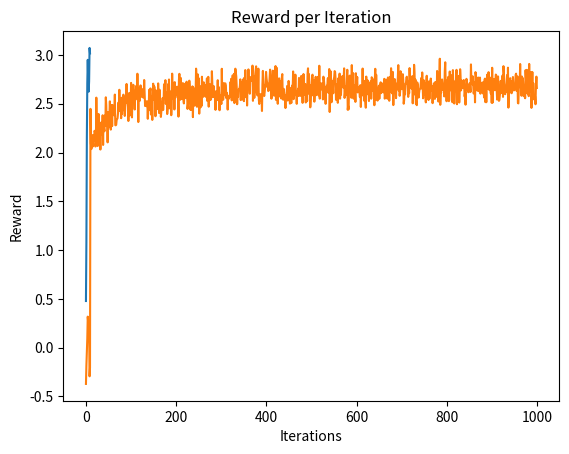

The script that saved this image:
import numpy as np
import matplotlib.pyplot as plt
import random

class Results:
    def __init__(self,num_arms):
        self.arms = num_arms
        self.results = []
        self.rewards = []
        
    def store_results(self,result):
        self.results.append(result)
    def store_rewards(self,reward):
        self.rewards.append(reward)
        
    def displayGraphs(self):
        nprewards = np.array(self.rewards)
        rewards_reshaped = nprewards.reshape(-1, 100)
        averages = rewards_reshaped.mean(axis=1)
        
        plt.plot(averages)
        plt.show()
        

class Arm:
    def __init__(self):
        # Mean of each arm is drawn from a Gaussian with mean 0 and variance 3
        self.mean = np.random.normal(0, np.sqrt(3))
        # Variance of rewards from each arm is fixed at 1
        self.variance = 1

    def pull(self):
        # Return a reward sampled from a Gaussian with the arm's mean and variance
        reward = np.random.normal(self.mean, np.sqrt(self.variance))
        return reward
    
class DefaultStrategy:
    def initialize(self, num_arms):
        pass

    def update(self, arm_index, reward):
        pass

    def select_arm(self):
        return 0
# Class representing the multi-armed bandit with a given strategy
class MultiArmedBandit:
    def __init__(self, num_arms, strategy=None):
        # Initialize the arms
        self.arms = [Arm() for _ in range(num_arms)]
        self.strategy = strategy if strategy is not None else DefaultStrategy()
        self.strategy.initialize(num_arms)
        self.counts = np.zeros(num_arms)
        self.values = np.zeros(num_arms)

    def pull_arm(self, arm_index):
        # Pull the specified arm and get a reward
        if 0 <= arm_index < len(self.arms):
            return self.arms[arm_index].pull()
        else:
            raise ValueError("Invalid arm index.")

    def update_estimates(self, arm_index, reward):
        # Update the count for the chosen arm
        self.counts[arm_index] += 1
        # Update the estimated value of the chosen arm using incremental formula
        self.values[arm_index] += (reward - self.values[arm_index]) / self.counts[arm_index]

    def update_estimatesUCB(self, arm_index, reward):
        self.strategy.update(arm_index, reward)

    # Method to select the next arm to pull based on the strategy
    def select_arm(self, epsilon):
        # Epsilon-greedy action selection
        if np.random.rand() < epsilon:
            # Exploration: select a random arm
            return np.random.randint(0, len(self.arms))
        else:
            # Exploitation: select the arm with the highest estimated value
            return np.argmax(self.values)
        
    def select_armUCB(self):
        return self.strategy.select_arm()
    
class Strategy:
    def initialize(self, num_arms):
        self.counts = np.zeros(num_arms)  # Number of times each arm has been pulled
        self.values = np.zeros(num_arms)  # Estimated value of each arm
        self.total_pulls = 0  # Total number of pulls

    # Method to update the estimates for a given arm
    def update(self, arm_index, reward):
        self.counts[arm_index] += 1
        self.total_pulls += 1
        n = self.counts[arm_index]
        value = self.values[arm_index]
        # Incremental update of the mean value estimate for the arm
        self.values[arm_index] = value + (reward - value) / n

    # Method to select the next arm to pull (to be implemented by specific strategies)
    def select_arm(self):
        raise NotImplementedError
    


class UCBStrategy(Strategy):
    def select_arm(self):
        if self.total_pulls < len(self.counts):
            # Pull each arm once initially
            return self.total_pulls
        # Calculate UCB values for each arm
        ucb_values = self.values + 2 * np.sqrt(np.log(self.total_pulls) / self.counts)
        # Select the arm with the highest UCB value
        return np.argmax(ucb_values)

def main():
    num_arms = 10  # Number of arms in the bandit
    mab = MultiArmedBandit(num_arms)

    # Example of pulling each arm and printing the reward
    for i in range(num_arms):
        reward = mab.pull_arm(i)
        print(f"Pulled arm {i}, received reward: {reward:.2f}")


class epsilon_greedy_optimistic():
    
    def __init__(self,learning_alpha,optimistic_estimate,epsilon) -> None:
        self.iterations = 1000
        self.learning_alpha = learning_alpha
        self.optimistic_estimate = optimistic_estimate
        self.epsilon = epsilon
        self.mab = MultiArmedBandit(10)
    
    def run_greedy_opt(self):
        
        debug = False
        
        num_arms = 10
        results = Results(num_arms)
        running_sums = np.zeros(num_arms)

        for x in range(len(running_sums)):
            running_sums[x] = self.optimistic_estimate
            
        counter = 0
        while counter<self.iterations:
            ##
            if(debug):print(running_sums)
            # Explore or exploit
            flip_result = random.random()
            if(flip_result > self.epsilon):
                ##
                if(debug):print("Exploit")
                # exploit
                max_estimate = np.max(running_sums)
                candidates = np.where(running_sums == max_estimate)[0]
                arm_index =  int(np.random.choice(candidates))
            else:
                ##
                if(debug):print("Explore")
                # Explore
                arm_index = np.random.randint(0, len(running_sums))
                
            if(debug):print("Selected = ",running_sums[arm_index])
            # do action
            reward = self.mab.pull_arm(arm_index)
            Qn = running_sums[arm_index]
            Rn = reward
            running_sums[arm_index] = Qn + self.learning_alpha*(Rn - Qn)
            if(np.isinf(running_sums[arm_index])):
                print("Is infinity")
                print("Rn = ", Rn)
                print("Qn = ", Qn)
                
            results.store_results(running_sums)
            results.store_rewards(reward)
            counter +=1
        return results

if __name__ == "__main__":
    main()

# Function to run the UCB algorithm
def UCB():
    num_arms = 10
    num_iterations = 1000
    num_runs = 100

    all_rewards = np.zeros((num_runs, num_iterations))

    for run in range(num_runs):
        ucb_strategy = UCBStrategy()
        bandit_ucb = MultiArmedBandit(num_arms, ucb_strategy)
        rewards = np.zeros(num_iterations)

        for i in range(num_iterations):
            arm_index = bandit_ucb.select_armUCB()
            reward = bandit_ucb.pull_arm(arm_index)
            bandit_ucb.update_estimatesUCB(arm_index, reward)
            rewards[i] = reward

        all_rewards[run] = rewards

    average_rewards = np.mean(all_rewards, axis=0)


    return average_rewards


def Egreedy():
    num_arms = 10  # Number of arms in the bandit
    mab = MultiArmedBandit(num_arms)
    num_iterations = 1000  # Number of iterations
    epsilon = 0.1  # Exploration rate

    for iteration in range(num_iterations):
        # Select an arm to pull using epsilon-greedy strategy
        arm_index = mab.select_arm(epsilon)
        # Pull the selected arm
        reward = mab.pull_arm(arm_index)
        # Update the value estimates for the selected arm
        mab.update_estimates(arm_index, reward)
        
    # Print the final estimated values, true means, and deviations of each arm after all iterations
    print("\nFinal Estimates and True Means:")
    for i in range(num_arms):
        estimated_value = mab.values[i]
        true_mean = mab.arms[i].mean
        deviation = np.abs(estimated_value - true_mean)
        print(f"Arm {i}: Estimated Value = {estimated_value:.2f}, True Mean = {true_mean:.2f}, Deviation = {deviation:.2f}")


# Run the UCB algorithm
egreedy=Egreedy()
ucb=UCB()
ego = epsilon_greedy_optimistic(0.1,20,0.01)
ego_results = ego.run_greedy_opt()

ego_results.displayGraphs()

plt.plot(ucb)
plt.xlabel('Iterations')
plt.ylabel('Reward')
plt.title('Reward per Iteration')
plt.show()
